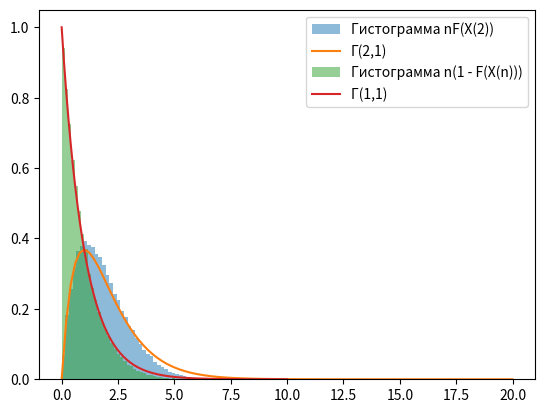

This chart was generated by the following Python code:
import numpy as np
import matplotlib.pyplot as plt
from scipy.stats import gamma, expon

# выборка из экспоненциального распределения(тк нам нужно убедиться в сходимости эмпирических распредеелений к теоритическим с помощью гамма распределения и экспотенциального
samples = np.random.exponential(scale=1, size=(100000, 10))

# X(2) вариационный ряд(возрастающий). берем 2 член ряда
X2 = np.sort(samples, axis=1)[:, 1]

# nF(X(2)) вычисляем значение случайной величины(формула эмпирической функции)
n = 10
FX2 = n * (1 - np.exp(-X2))
plt.hist(FX2, bins=50, density=True, alpha=0.5, label='Гистограмма nF(X(2))')
x = np.linspace(0, 20, 100)
plt.plot(x, gamma.pdf(x, 2, scale=1), label='Γ(2,1)')
plt.legend()
plt.show()



# nF(X(2)) -> U1 ~ Г(2,1) n(1 - F(X(n))) -> U2 ~ Г (1,1) = Exp(1).
# U- случ.вел, которая аппркосимирует значение из выборки с помощью как раз таки гамма функции


# n(1 - F(X(n))) последний член ряда
Xn = np.max(samples, axis=1)
U2 = n * (np.exp(-Xn))

plt.hist(U2, bins=50, density=True, alpha=0.5, label='Гистограмма n(1 - F(X(n)))')
x = np.linspace(0, 10, 100)
plt.plot(x, expon.pdf(x, scale=1), label='Г(1,1) ')
plt.legend()
plt.show()